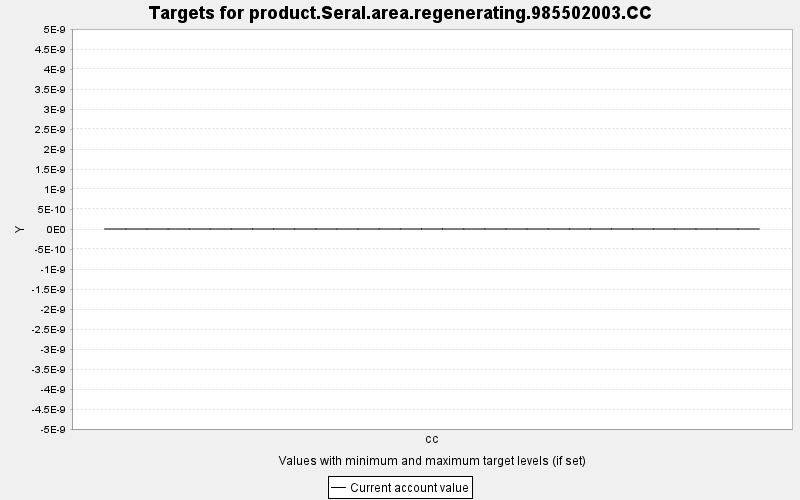

Source data for this figure (header and first rows):
TARGET, PERIOD, YEAR, PERIODWIDTH, MINIMUM, MAXIMUM, MINWEIGHT, MAXWEIGHT, CURRENT, SUMMARY
product.Seral.area.regenerating.98550200…, 0, 0, 10.0, 0.0, 10000, 1.0, 1.0, 0.0, 0.0
product.Seral.area.regenerating.98550200…, 1, 10, 10.0, 0.0, 10000, 1.0, 1.0, 0.0, 0.0
product.Seral.area.regenerating.98550200…, 2, 20, 10.0, 0.0, 10000, 1.0, 1.0, 0.0, 0.0
product.Seral.area.regenerating.98550200…, 3, 30, 10.0, 0.0, 10000, 1.0, 1.0, 0.0, 0.0
product.Seral.area.regenerating.98550200…, 4, 40, 10.0, 0.0, 10000, 1.0, 1.0, 0.0, 0.0
product.Seral.area.regenerating.98550200…, 5, 50, 10.0, 0.0, 10000, 1.0, 1.0, 0.0, 0.0
product.Seral.area.regenerating.98550200…, 6, 60, 10.0, 0.0, 10000, 1.0, 1.0, 0.0, 0.0
product.Seral.area.regenerating.98550200…, 7, 70, 10.0, 0.0, 10000, 1.0, 1.0, 0.0, 0.0
product.Seral.area.regenerating.98550200…, 8, 80, 10.0, 0.0, 10000, 1.0, 1.0, 0.0, 0.0
product.Seral.area.regenerating.98550200…, 9, 90, 10.0, 0.0, 10000, 1.0, 1.0, 0.0, 0.0
product.Seral.area.regenerating.98550200…, 10, 100, 10.0, 0.0, 10000, 1.0, 1.0, 0.0, 0.0
product.Seral.area.regenerating.98550200…, 11, 110, 10.0, 0.0, 10000, 1.0, 1.0, 0.0, 0.0
product.Seral.area.regenerating.98550200…, 12, 120, 10.0, 0.0, 10000, 1.0, 1.0, 0.0, 0.0
product.Seral.area.regenerating.98550200…, 13, 130, 10.0, 0.0, 10000, 1.0, 1.0, 0.0, 0.0
product.Seral.area.regenerating.98550200…, 14, 140, 10.0, 0.0, 10000, 1.0, 1.0, 0.0, 0.0
product.Seral.area.regenerating.98550200…, 15, 150, 10.0, 0.0, 10000, 1.0, 1.0, 0.0, 0.0
product.Seral.area.regenerating.98550200…, 16, 160, 10.0, 0.0, 10000, 1.0, 1.0, 0.0, 0.0
product.Seral.area.regenerating.98550200…, 17, 170, 10.0, 0.0, 10000, 1.0, 1.0, 0.0, 0.0
product.Seral.area.regenerating.98550200…, 18, 180, 10.0, 0.0, 10000, 1.0, 1.0, 0.0, 0.0
product.Seral.area.regenerating.98550200…, 19, 190, 10.0, 0.0, 10000, 1.0, 1.0, 0.0, 0.0
product.Seral.area.regenerating.98550200…, 20, 200, 10.0, 0.0, 10000, 1.0, 1.0, 0.0, 0.0
product.Seral.area.regenerating.98550200…, 21, 210, 10.0, 0.0, 10000, 1.0, 1.0, 0.0, 0.0
product.Seral.area.regenerating.98550200…, 22, 220, 10.0, 0.0, 10000, 1.0, 1.0, 0.0, 0.0
product.Seral.area.regenerating.98550200…, 23, 230, 10.0, 0.0, 10000, 1.0, 1.0, 0.0, 0.0
product.Seral.area.regenerating.98550200…, 24, 240, 10.0, 0.0, 10000, 1.0, 1.0, 0.0, 0.0
product.Seral.area.regenerating.98550200…, 25, 250, 10.0, 0.0, 10000, 1.0, 1.0, 0.0, 0.0
product.Seral.area.regenerating.98550200…, 26, 260, 10.0, 0.0, 10000, 1.0, 1.0, 0.0, 0.0
product.Seral.area.regenerating.98550200…, 27, 270, 10.0, 0.0, 10000, 1.0, 1.0, 0.0, 0.0
product.Seral.area.regenerating.98550200…, 28, 280, 10.0, 0.0, 10000, 1.0, 1.0, 0.0, 0.0
product.Seral.area.regenerating.98550200…, 29, 290, 10.0, 0.0, 10000, 1.0, 1.0, 0.0, 0.0
product.Seral.area.regenerating.98550200…, 30, 300, 10.0, 0.0, 10000, 1.0, 1.0, 0.0, 0.0
